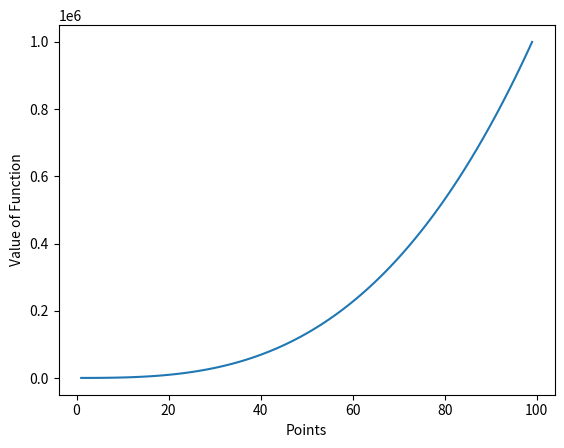

This figure's Python source:
"""
Program to solve equation using newton raphson
"""

import matplotlib.pyplot as plt

def f(x):
	return pow(x,3) + 3*pow(x,2) + 2*x +100

def f_d(x):
	return 3*pow(x,2) + 6*x + 2 

X_array = []
F = []

for i in range(1,100):
	X_array.append(i)
	F.append(f(i))
	
plt.plot(X_array,F)
plt.xlabel('Points')
plt.ylabel('Value of Function')
plt.show()

fac_relax = 0.5
tol = 1e-6

for x_guess in range(1,100):	
	x_guess_n = x_guess - fac_relax*(f(x_guess)/f_d(x_guess))
	x_guess_n = x_guess
	print(x_guess)

